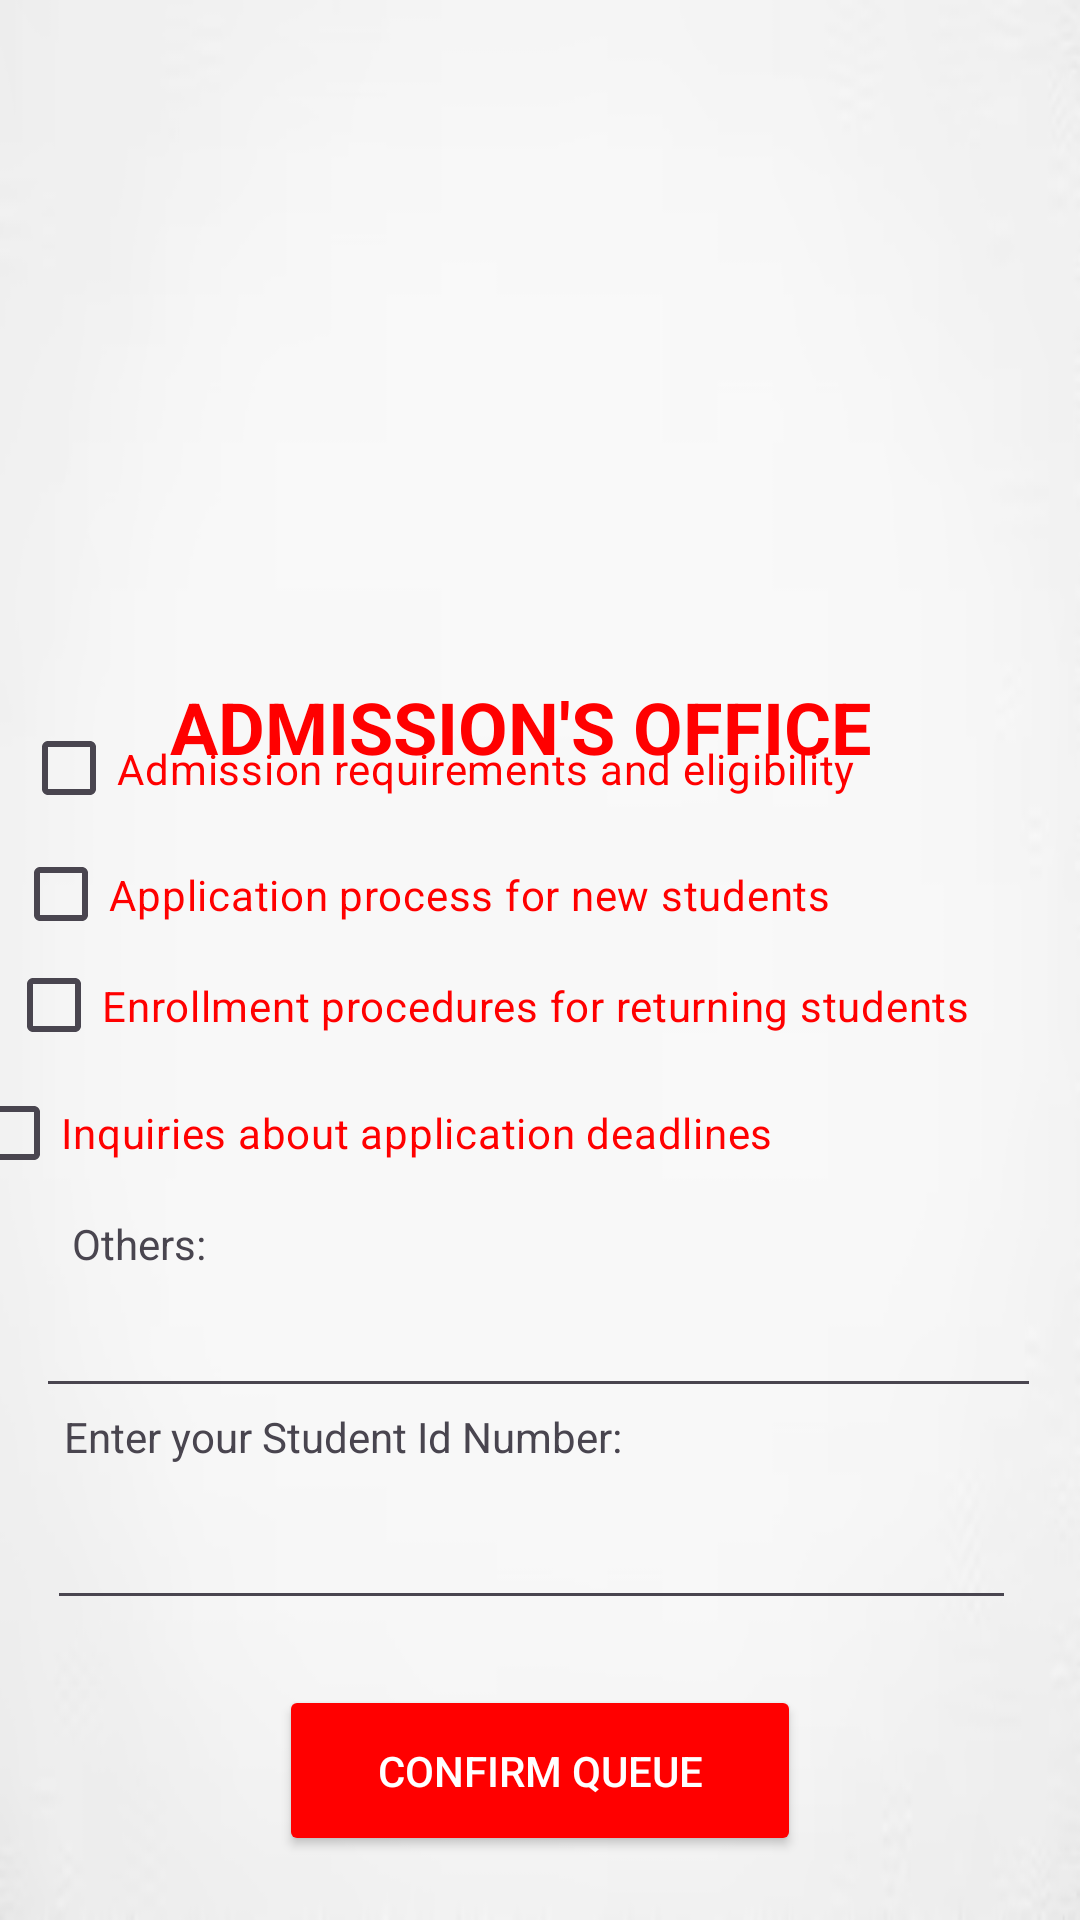

Android layout source for this screen:
<!-- AndroidManifest.xml: application theme Theme.MovDev -->
<!-- res/layout/activity_admission.xml -->
<?xml version="1.0" encoding="utf-8"?>
<androidx.constraintlayout.widget.ConstraintLayout xmlns:android="http://schemas.android.com/apk/res/android"
    xmlns:app="http://schemas.android.com/apk/res-auto"
    xmlns:tools="http://schemas.android.com/tools"
    android:id="@+id/main"
    android:background="@drawable/whitebg"
    android:layout_width="match_parent"
    android:layout_height="match_parent"
    tools:context=".Registrar">

    <ImageView
        android:id="@+id/imageView4"
        android:layout_width="199dp"
        android:layout_height="215dp"
        android:layout_marginTop="4dp"
        app:layout_constraintEnd_toEndOf="parent"
        app:layout_constraintHorizontal_bias="0.462"
        app:layout_constraintStart_toStartOf="parent"
        app:layout_constraintTop_toTopOf="parent"
        app:srcCompat="@drawable/logo" />

    <TextView
        android:id="@+id/textView2"
        android:layout_width="246dp"
        android:layout_height="28dp"
        android:text= "ADMISSION'S OFFICE"
        android:textColor="#FF0000"
        android:textSize="24sp"
        android:textStyle="bold"
        app:layout_constraintBottom_toBottomOf="parent"
        app:layout_constraintEnd_toEndOf="parent"
        app:layout_constraintHorizontal_bias="0.496"
        app:layout_constraintStart_toStartOf="parent"
        app:layout_constraintTop_toBottomOf="@+id/imageView4"
        app:layout_constraintVertical_bias="0.018" />

    <EditText
        android:id="@+id/editTextNumber"
        android:layout_width="323dp"
        android:layout_height="41dp"
        android:layout_marginBottom="100dp"
        android:ems="10"
        android:inputType="number"
        android:textColor="#FF0000"
        app:layout_constraintBottom_toBottomOf="parent"
        app:layout_constraintEnd_toEndOf="parent"
        app:layout_constraintHorizontal_bias="0.42"
        app:layout_constraintStart_toStartOf="parent" />

    <TextView
        android:id="@+id/textView3"
        android:layout_width="wrap_content"
        android:layout_height="wrap_content"
        android:text="Others:"
        app:layout_constraintBottom_toTopOf="@+id/editTextNumber"
        app:layout_constraintEnd_toEndOf="parent"
        app:layout_constraintHorizontal_bias="0.076"
        app:layout_constraintStart_toStartOf="parent"
        app:layout_constraintTop_toBottomOf="@+id/checkBox4"
        app:layout_constraintVertical_bias="0.112" />

    <TextView
        android:id="@+id/textView9"
        android:layout_width="wrap_content"
        android:layout_height="wrap_content"
        android:text="Enter your Student Id Number:"
        app:layout_constraintBottom_toTopOf="@+id/editTextNumber"
        app:layout_constraintEnd_toEndOf="parent"
        app:layout_constraintHorizontal_bias="0.123"
        app:layout_constraintStart_toStartOf="parent"
        app:layout_constraintTop_toBottomOf="@+id/checkBox4"
        app:layout_constraintVertical_bias="0.875" />

    <CheckBox
        android:id="@+id/checkBox3"
        android:layout_width="356dp"
        android:layout_height="33dp"
        android:layout_marginBottom="8dp"
        android:text="Enrollment procedures for returning students"
        android:textColor="#FF0000"
        app:layout_constraintBottom_toTopOf="@+id/checkBox4"
        app:layout_constraintEnd_toEndOf="parent"
        app:layout_constraintHorizontal_bias="0.509"
        app:layout_constraintStart_toStartOf="parent"
        app:layout_constraintTop_toTopOf="parent"
        app:layout_constraintVertical_bias="1.0" />

    <CheckBox
        android:id="@+id/checkBox5"
        android:layout_width="351dp"
        android:layout_height="41dp"
        android:text="Application process for new students"
        android:textColor="#FF0000"
        app:layout_constraintBottom_toTopOf="@+id/checkBox3"
        app:layout_constraintEnd_toEndOf="parent"
        app:layout_constraintHorizontal_bias="0.466"
        app:layout_constraintStart_toStartOf="parent"
        app:layout_constraintTop_toTopOf="parent"
        app:layout_constraintVertical_bias="1.0" />

    <CheckBox
        android:id="@+id/checkBox4"
        android:layout_width="375dp"
        android:layout_height="36dp"
        android:layout_marginBottom="220dp"
        android:text="Inquiries about application deadlines"
        android:textColor="#FF0000"
        app:layout_constraintBottom_toBottomOf="parent"
        app:layout_constraintEnd_toEndOf="parent"
        app:layout_constraintHorizontal_bias="0.805"
        app:layout_constraintStart_toStartOf="parent"
        app:layout_constraintTop_toBottomOf="@+id/textView2"
        app:layout_constraintVertical_bias="0.812" />

    <CheckBox
        android:id="@+id/checkBox"
        android:layout_width="343dp"
        android:layout_height="41dp"
        android:text="Admission requirements and eligibility"
        android:textColor="#FF0000"
        app:layout_constraintBottom_toTopOf="@+id/checkBox5"
        app:layout_constraintEnd_toEndOf="parent"
        app:layout_constraintHorizontal_bias="0.411"
        app:layout_constraintStart_toStartOf="parent"
        app:layout_constraintTop_toTopOf="parent"
        app:layout_constraintVertical_bias="0.996" />

    <Button
        android:id="@+id/button"
        android:layout_width="174dp"
        android:layout_height="57dp"
        android:backgroundTint="#FF0000"
        android:text="Confirm Queue"
        android:textColor="#FFFFFF"
        app:layout_constraintBottom_toBottomOf="parent"
        app:layout_constraintEnd_toEndOf="parent"
        app:layout_constraintStart_toStartOf="parent"
        app:layout_constraintTop_toBottomOf="@+id/editTextNumber" />

    <EditText
        android:id="@+id/othersText"
        android:layout_width="335dp"
        android:layout_height="42dp"
        android:ems="10"
        android:inputType="text"
        android:textColor="#FF0000"
        android:visibility="visible"
        app:layout_constraintBottom_toTopOf="@+id/textView9"
        app:layout_constraintEnd_toEndOf="parent"
        app:layout_constraintHorizontal_bias="0.486"
        app:layout_constraintStart_toStartOf="parent"
        app:layout_constraintTop_toBottomOf="@+id/checkBox4"
        app:layout_constraintVertical_bias="1.0" />

</androidx.constraintlayout.widget.ConstraintLayout>
<!-- resources referenced by this layout -->
<resources>
  <!-- drawable whitebg: png bitmap (drawable, 10595 bytes) -->
  <style name="Theme.MovDev" parent="Base.Theme.MovDev" />
  <style name="Base.Theme.MovDev" parent="Theme.Material3.DayNight.NoActionBar">
          
          
      </style>
</resources>
